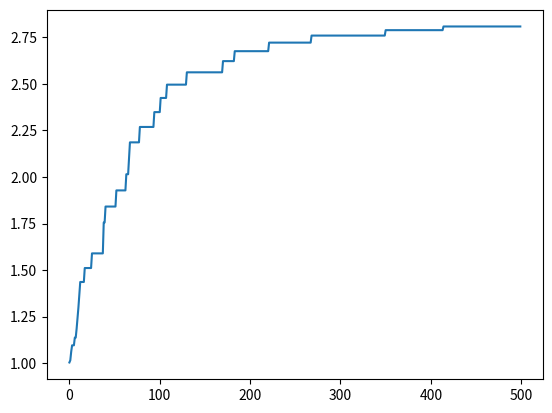

Source code (Python):
import random
import math
import matplotlib.pyplot as plt
class GA(object):
#初始化种群 生成chromosome_length大小的population_size个个体的种群
 
    def __init__(self,population_size,chromosome_length,max_value,pc,pm):
 
        self.population_size=population_size
        self.choromosome_length=chromosome_length
        # self.population=[[]]
        self.max_value=max_value
        self.pc=pc  #概率阈值, 随机单点交叉
        self.pm=pm  #变异概率密度
        # self.fitness_value=[]
 
 
 
    def species_origin(self):
        population=[[]]
        for i in range(self.population_size):
            temporary=[]
        #染色体暂存器
            for j in range(self.choromosome_length):
                temporary.append(random.randint(0,1))
            #随机产生一个染色体,由二进制数组成
            population.append(temporary)
            #将染色体添加到种群中
        return population[1:]
            # 将种群返回，种群是个二维数组，个体和染色体两维
 
    #从二进制到十进制
    #编码  input:种群,染色体长度 编码过程就是将多元函数转化成一元函数的过程
    def translation(self,population):
        temporary=[]
        for i in range(len(population)):
            total=0
            for j in range(self.choromosome_length):
                total+=population[i][j]*(math.pow(2,j-4))
            #从第一个基因开始，每位对2求幂，再求和
            temporary.append(total)
        #一个染色体编码完成，由一个二进制数编码为一个十进制数
        return temporary
   # 返回种群中所有个体编码完成后的十进制数
 
# 目标函数相当于环境 对染色体进行筛选，这里是 x*sin(x)+1
    def function(self,population):
        temporary=[]
        function1=[]
        temporary=self.translation(population)
        for i in range(len(temporary)):
            # x=temporary[i]*self.max_value/(math.pow(2,self.choromosome_length)-1)
            x = temporary[i] # % self.max_value
            function1.append(x*math.sin(x)+1)
 
        return function1
 
#定义适应度
    def fitness(self,function1):
        fitness_value=[]
        num=len(function1)
        for i in range(num):
            if(function1[i]>0):
                temporary=function1[i]
            else:
                temporary=0.0
        # 如果适应度小于0,则定为0
            fitness_value.append(temporary)
        #将适应度添加到列表中
        return fitness_value
 
#计算适应度和
 
    def sum(self,fitness_value):
        total=0
 
        for i in range(len(fitness_value)):
            total+=fitness_value[i]
        return total
 
#计算适应度斐伯纳且列表
    def cumsum(self,fitness1):
        for i in range(len(fitness1)-2,-1,-1):
        # range(start,stop,[step])
        # 倒计数
            total=0
            j=0
 
            while(j<=i):
                 total+=fitness1[j]
                 j+=1
 
            fitness1[i]=total
            fitness1[len(fitness1)-1]=1
 
 
#3.选择种群中个体适应度最大的个体
    def selection(self,population,fitness_value):
        new_fitness=[]
    #单个公式暂存器
        total_fitness=self.sum(fitness_value)
    #将所有的适应度求和
        for i in range(len(fitness_value)):
            new_fitness.append(fitness_value[i]/total_fitness)
    #将所有个体的适应度正则化
        self.cumsum(new_fitness)
    #
        ms=[]
    #存活的种群
        population_length=pop_len=len(population)
    #求出种群长度
    #根据随机数确定哪几个能存活
 
        for i in range(pop_len):
            ms.append(random.random())
    # 产生种群个数的随机值
    # ms.sort()
    # 存活的种群排序
        fitin=0
        newin=0
        new_population=new_pop=population
 
    #轮盘赌方式
        while newin<pop_len:
              if(ms[newin]<new_fitness[fitin]):
                 new_pop[newin]=population[fitin]
                 newin+=1
              else:
                 fitin+=1
        population=new_pop
 
#4.交叉操作
    def crossover(self,population):
#pc是概率阈值，选择单点交叉还是多点交叉，生成新的交叉个体，这里没用
        pop_len=len(population)
 
        for i in range(pop_len-1):
 
            if(random.random()<self.pc):
 
               cpoint=random.randint(0,len(population[0]))
           #在种群个数内随机生成单点交叉点
               temporary1=[]
               temporary2=[]
 
               temporary1.extend(population[i][0:cpoint])
               temporary1.extend(population[i+1][cpoint:len(population[i])])
           #将tmporary1作为暂存器，暂时存放第i个染色体中的前0到cpoint个基因，
           #然后再把第i+1个染色体中的后cpoint到第i个染色体中的基因个数，补充到temporary2后面
 
               temporary2.extend(population[i+1][0:cpoint])
               temporary2.extend(population[i][cpoint:len(population[i])])
        # 将tmporary2作为暂存器，暂时存放第i+1个染色体中的前0到cpoint个基因，
        # 然后再把第i个染色体中的后cpoint到第i个染色体中的基因个数，补充到temporary2后面
               population[i]=temporary1
               population[i+1]=temporary2
        # 第i个染色体和第i+1个染色体基因重组/交叉完成
    def mutation(self,population):
     # pm是概率阈值
         px=len(population)
    # 求出种群中所有种群/个体的个数
         py=len(population[0])
    # 染色体/个体基因的个数
         for i in range(px):
             if(random.random()<self.pm):
                mpoint=random.randint(0,py-1)
            #
                if(population[i][mpoint]==1):
               #将mpoint个基因进行单点随机变异，变为0或者1
                   population[i][mpoint]=0
                else:
                   population[i][mpoint]=1
 
#transform the binary to decimalism
# 将每一个染色体都转化成十进制 max_value,再筛去过大的值
    def b2d(self,best_individual):
        total=0
        b=len(best_individual)
        for i in range(b):
            total=total+ best_individual[i]*math.pow(2,i-4)

        # total=total %self.max_value/(math.pow(2,self.choromosome_length)-1)
        return total
 
#寻找最好的适应度和个体
 
    def best(self,population,fitness_value):
 
        px=len(population)
        bestindividual=[]
        bestfitness=fitness_value[0]
        # print(fitness_value)
        for i in range(1,px):
   # 循环找出最大的适应度，适应度最大的也就是最好的个体
            if(fitness_value[i]>bestfitness):
 
               bestfitness=fitness_value[i]
               bestindividual=population[i]
 
        return [bestindividual,bestfitness]
 
 
    def plot(self, results):
        X = []
        Y = []
 
        for i in range(500):
            X.append(i)
            Y.append(results[i][0])
        plt.plot(X, Y)
        plt.show()
 
    def main(self):
 
        results = [[]]
        fitness_value = []
        fitmean = []
 
        population = pop = self.species_origin()
 
        for i in range(500):
            function_value = self.function(population)
            # print('fit funtion_value:',function_value)
            fitness_value = self.fitness(function_value)
            # print('fitness_value:',fitness_value)
 
            best_individual, best_fitness = self.best(population,fitness_value)
            results.append([best_fitness, self.b2d(best_individual)])
        # 将最好的个体和最好的适应度保存，并将最好的个体转成十进制,适应度函数
            self.selection(population,fitness_value)
            self.crossover(population)
            self.mutation(population)
        results = results[1:]
        results.sort()
        self.plot(results)
 
if __name__ == '__main__':
   population_size=400
   max_value=2
   chromosome_length=5
   pc=0.6
   pm=0.01
   ga=GA(population_size,chromosome_length,max_value,pc,pm)
   ga.main()
